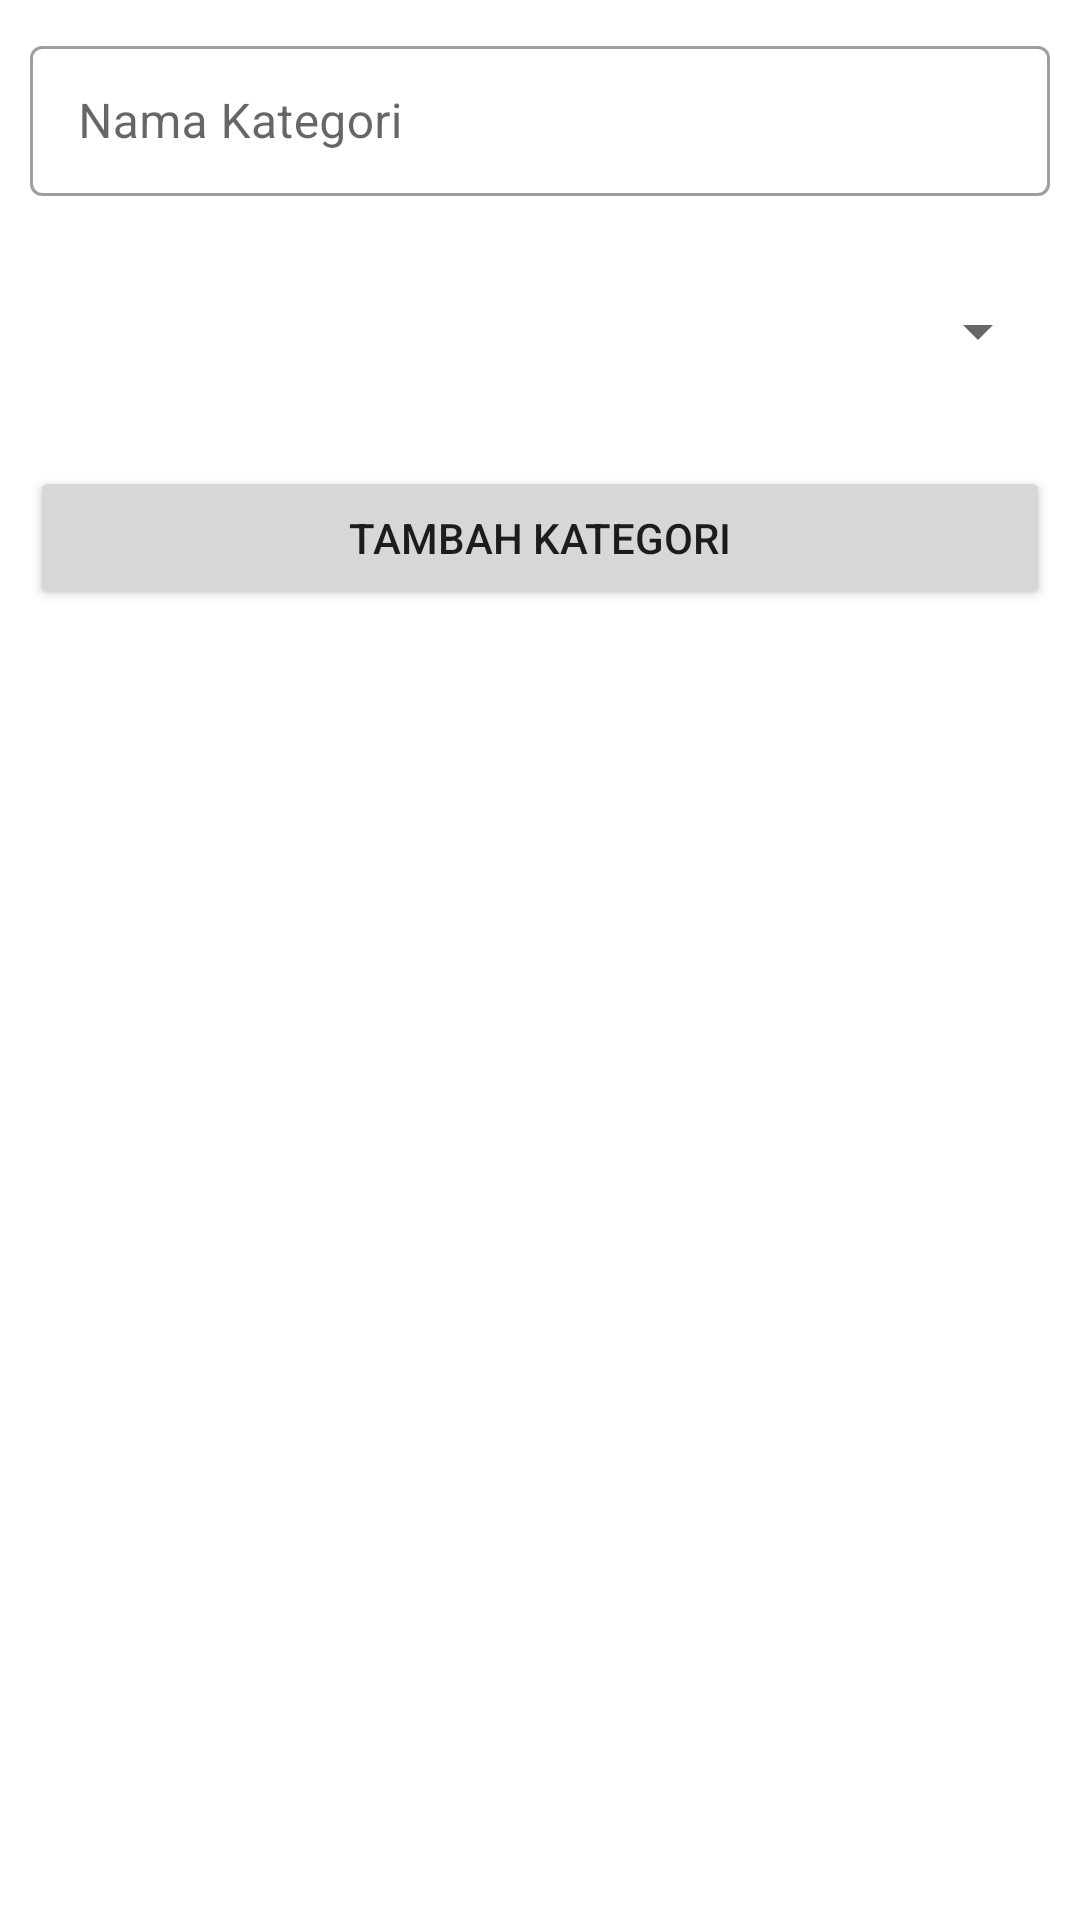

Layout XML and referenced resources for this Android screen:
<!-- AndroidManifest.xml: application theme Theme.Keuangan -->
<!-- res/layout/form_modal_layout.xml -->
<?xml version="1.0" encoding="utf-8"?>

<LinearLayout xmlns:android="http://schemas.android.com/apk/res/android"
    android:layout_width="match_parent"
    android:orientation="vertical"
    android:layout_height="match_parent">

    <com.google.android.material.textfield.TextInputLayout
        android:layout_margin="10dp"
        android:layout_width="match_parent"
        android:layout_height="wrap_content"
        style="@style/Widget.MaterialComponents.TextInputLayout.OutlinedBox">

        <com.google.android.material.textfield.TextInputEditText
            android:id="@+id/inputKategori"
            android:layout_width="match_parent"
            android:hint="Nama Kategori"
            android:inputType="text"
            android:layout_height="50dp"/>
    </com.google.android.material.textfield.TextInputLayout>

    <Spinner
        android:layout_margin="10dp"
        android:id="@+id/spinnerKategori"
        android:layout_width="match_parent"
        android:layout_height="50dp"
        style="@style/Widget.MaterialComponents.TextInputLayout.OutlinedBox.ExposedDropdownMenu"/>

    <Button
        android:layout_margin="10dp"
        android:layout_marginTop="20dp"
        android:id="@+id/addKategori"
        android:layout_width="match_parent"
        android:layout_height="wrap_content"
        android:text="tambah kategori" />
</LinearLayout>
<!-- resources referenced by this layout -->
<resources>
  <style name="Theme.Keuangan" parent="Theme.MaterialComponents.DayNight.DarkActionBar">
          
          <item name="colorPrimary">#3F51B5</item>
          <item name="colorPrimaryVariant">#3F51B5</item>
          <item name="colorOnPrimary">@color/white</item>
          
          <item name="colorSecondary">@color/teal_200</item>
          <item name="colorSecondaryVariant">@color/teal_700</item>
          <item name="colorOnSecondary">@color/black</item>
          
          <item name="android:statusBarColor">?attr/colorPrimaryVariant</item>
          
      </style>
  <color name="white">#FFFFFFFF</color>
  <color name="teal_200">#FF03DAC5</color>
  <color name="teal_700">#FF018786</color>
  <color name="black">#FF000000</color>
</resources>
